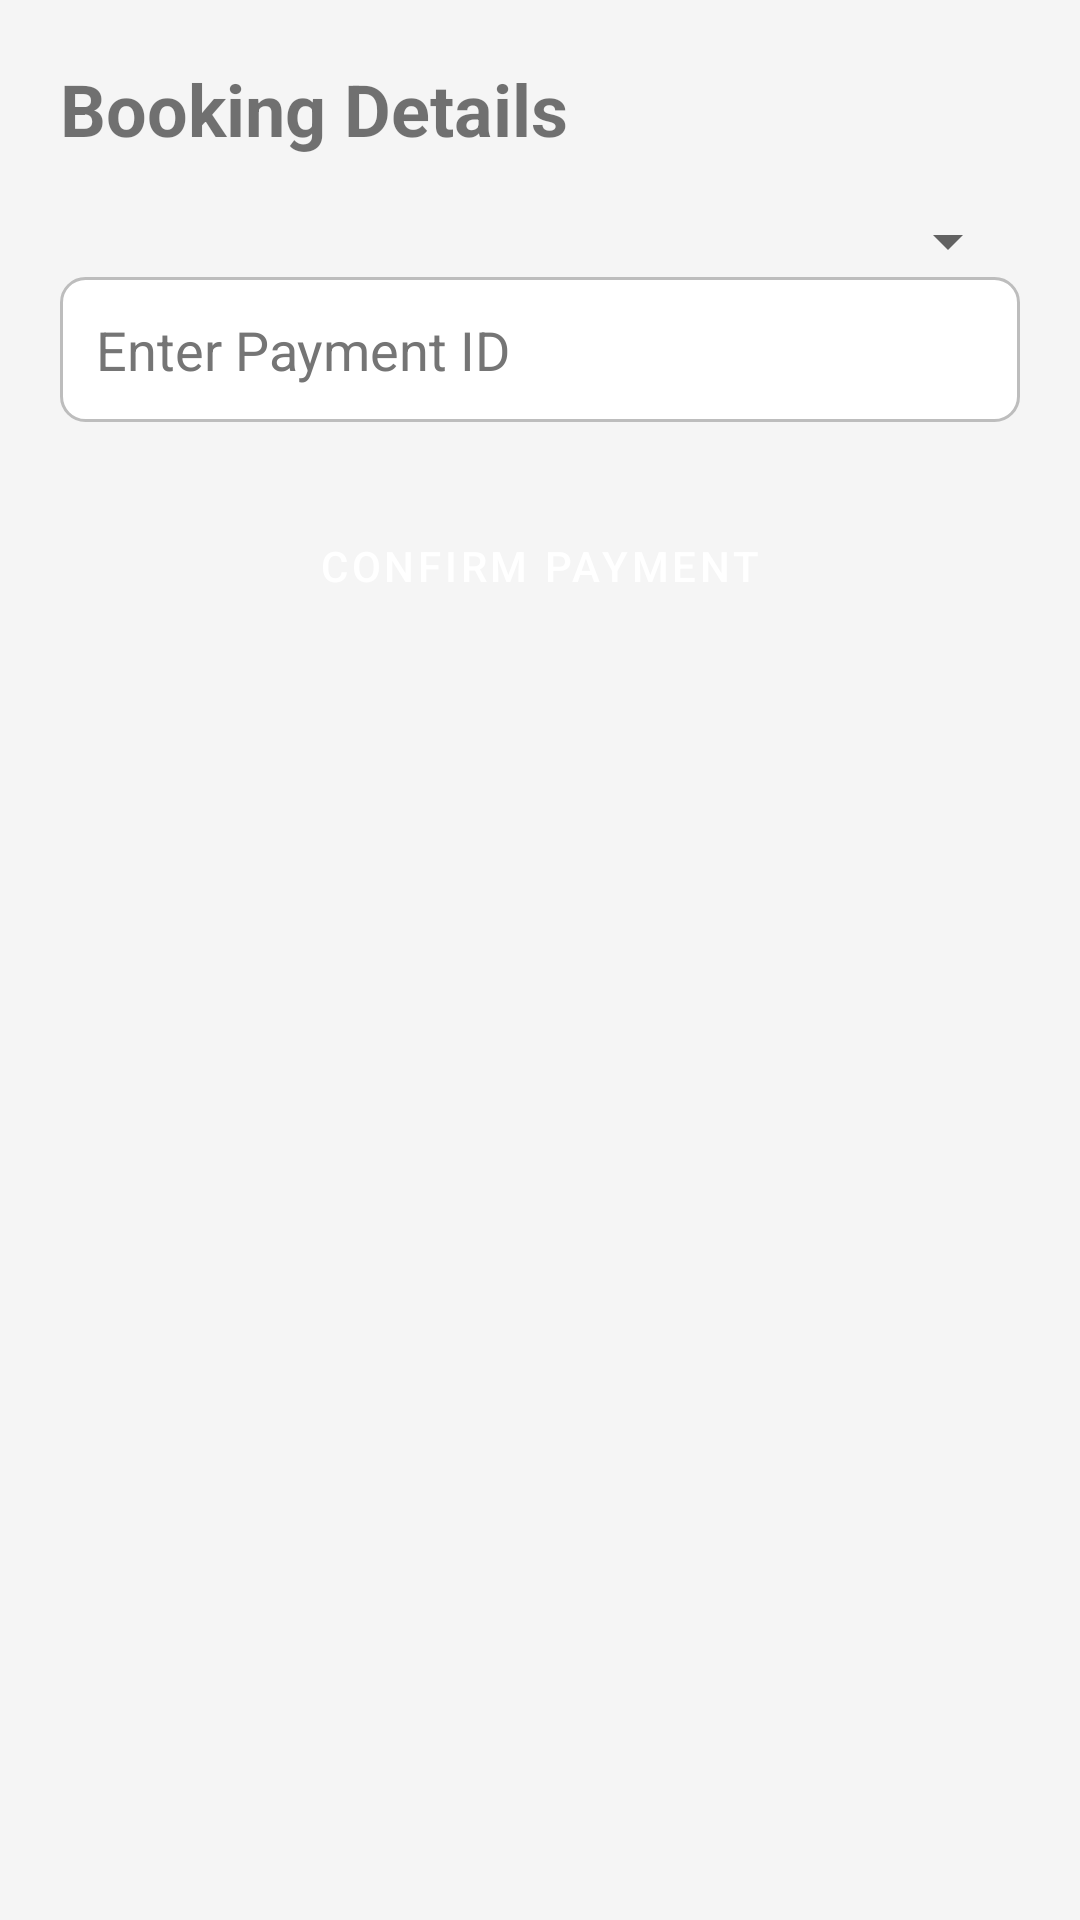

Android layout source for this screen:
<!-- AndroidManifest.xml: application theme AppTheme -->
<!-- res/layout/activity_booking.xml -->
<?xml version="1.0" encoding="utf-8"?>
<LinearLayout xmlns:android="http://schemas.android.com/apk/res/android"
    android:layout_width="match_parent"
    android:layout_height="match_parent"
    android:orientation="vertical"
    android:padding="20dp">

    <TextView
        android:layout_width="wrap_content"
        android:layout_height="wrap_content"
        android:text="Booking Details"
        android:textSize="24sp"
        android:textStyle="bold"
        android:layout_marginBottom="16dp"/>

    <Spinner
        android:id="@+id/spinnerPaymentMethod"
        android:layout_width="match_parent"
        android:layout_height="wrap_content"/>

    <EditText
        android:id="@+id/editTextPaymentId"
        android:layout_width="match_parent"
        android:layout_height="wrap_content"
        android:hint="Enter Payment ID"
        android:inputType="text"/>

    <Button
        android:id="@+id/btnConfirmPayment"
        android:layout_width="match_parent"
        android:layout_height="wrap_content"
        android:text="Confirm Payment"
        android:layout_marginTop="24dp"/>
</LinearLayout>
<!-- resources referenced by this layout -->
<resources>
  <style name="AppTheme" parent="Theme.MaterialComponents.Light.DarkActionBar">
          
          <item name="colorPrimary">@color/primaryColor</item>
          <item name="colorPrimaryDark">@color/primaryDarkColor</item>
          <item name="colorAccent">@color/accentColor</item>
          <item name="android:windowBackground">@color/backgroundColor</item>
          <item name="editTextStyle">@style/CustomEditTextStyle</item>
          <item name="buttonStyle">@style/CustomButtonStyle</item>
      </style>
  <color name="primaryColor">#3F51B5</color>
  <color name="primaryDarkColor">#303F9F</color>
  <color name="accentColor">#FF4081</color>
  <color name="backgroundColor">#F5F5F5</color>
  <style name="CustomEditTextStyle" parent="Widget.AppCompat.EditText">
          <item name="android:background">@drawable/edit_text_background</item>
          <item name="android:padding">12dp</item>
          <item name="android:textColor">@color/textColor</item>
          <item name="android:textColorHint">@color/hintColor</item>
      </style>
  <style name="CustomButtonStyle" parent="Widget.MaterialComponents.Button">
          <item name="android:background">@drawable/button_background</item>
          <item name="android:textColor">@color/buttonTextColor</item>
          <item name="android:padding">12dp</item>
      </style>
  <!-- drawable edit_text_background (drawable) -->
  <?xml version="1.0" encoding="utf-8"?>
  <shape xmlns:android="http://schemas.android.com/apk/res/android">
      <solid android:color="@color/editTextBackgroundColor" />
      <corners android:radius="8dp" />
      <stroke android:width="1dp" android:color="@color/editTextBorderColor" />
  </shape>
  <color name="textColor">#212121</color>
  <color name="hintColor">#757575</color>
  <color name="buttonTextColor">#FFFFFF</color>
  <color name="editTextBackgroundColor">#FFFFFF</color>
  <color name="editTextBorderColor">#BDBDBD</color>
</resources>
